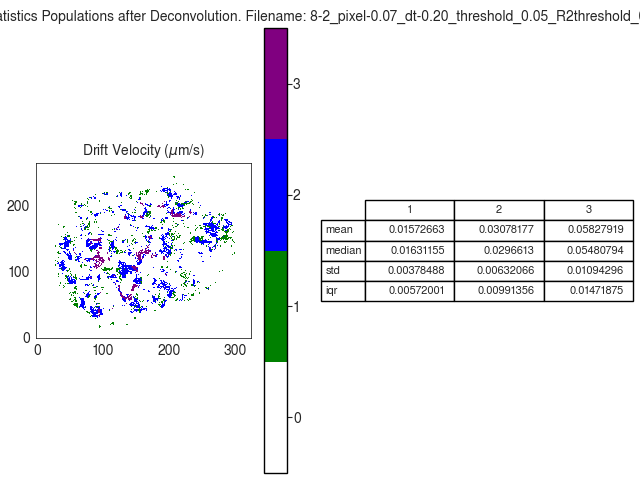

The file beside this chart, header and first rows:
V
, 1, 2, 3
mean, 0.01573, 0.03078, 0.05828
median, 0.01631, 0.02966, 0.05481
std, 0.003785, 0.006321, 0.01094
iqr, 0.00572, 0.009914, 0.01472
